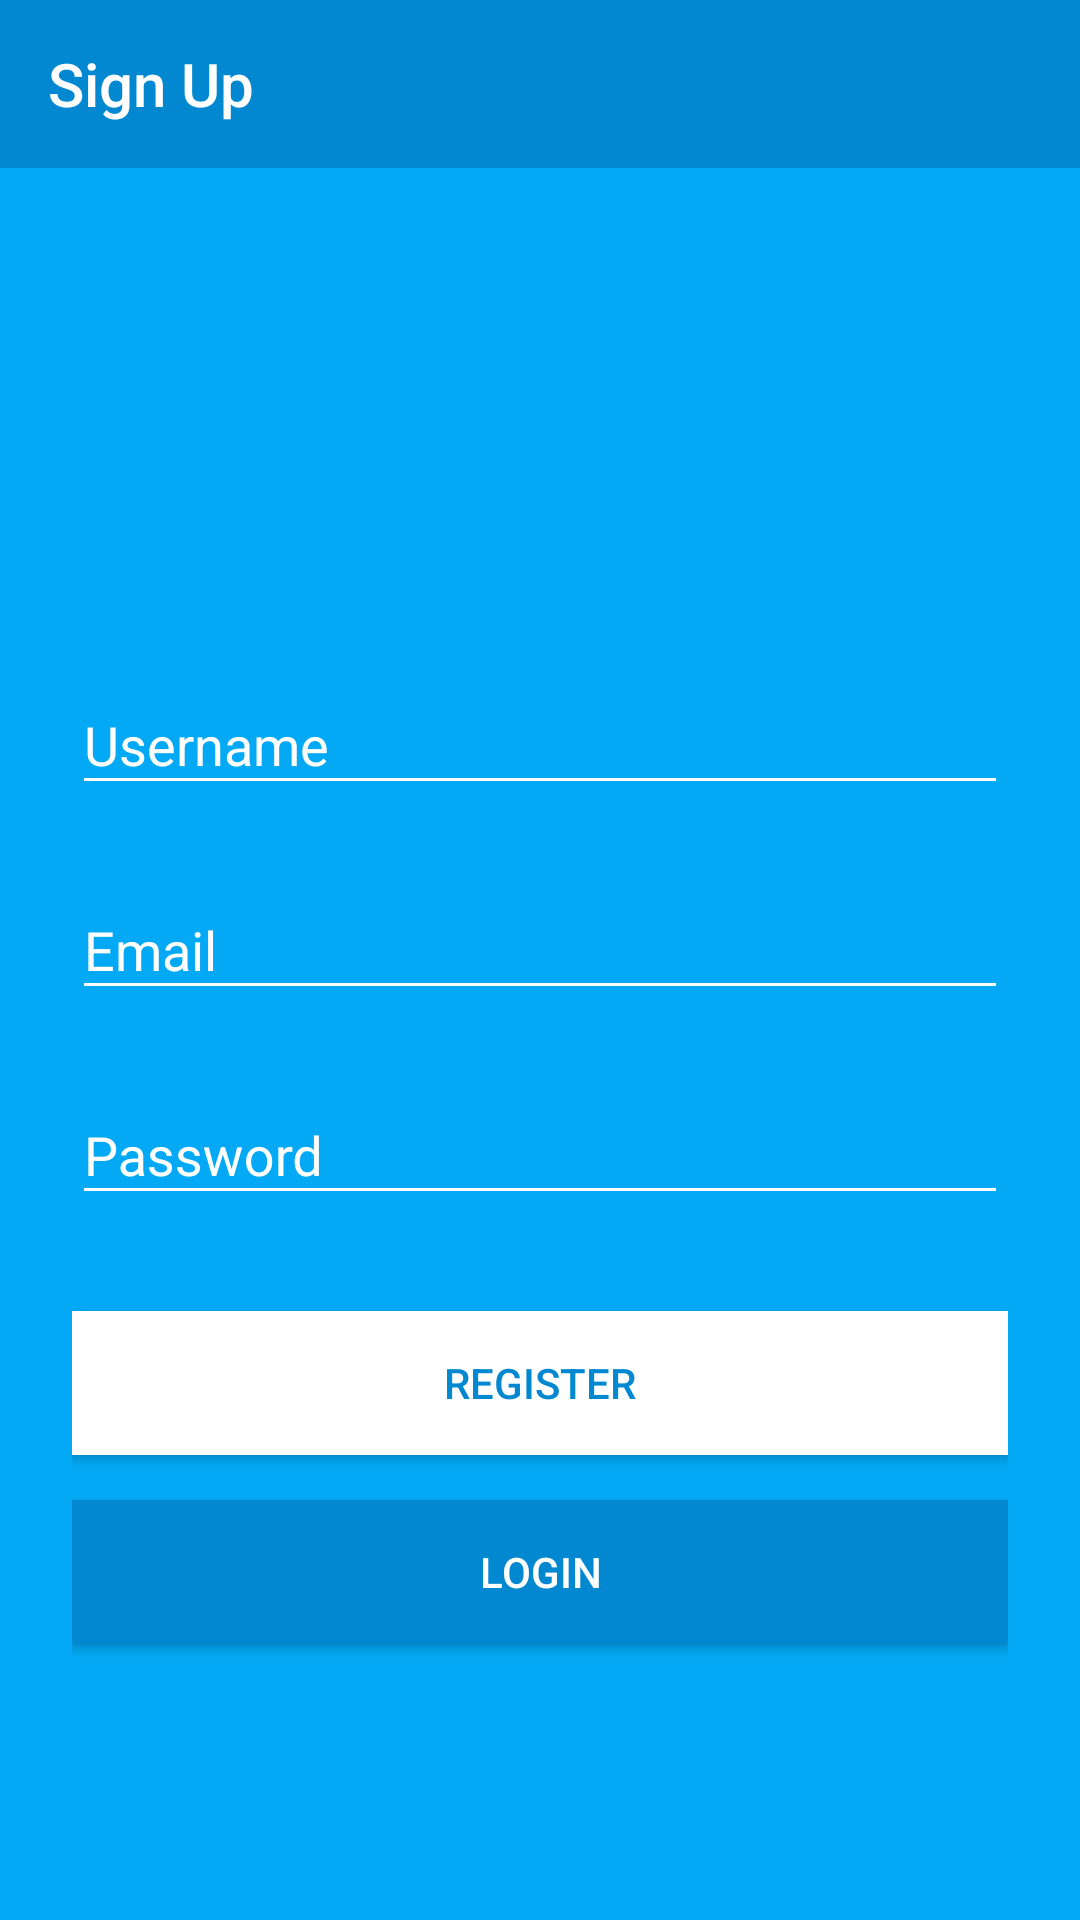

Here is an Android app screen rendered from its layout file. Give the layout XML and the strings, colors and styles it references.
<!-- AndroidManifest.xml: application theme AppTheme -->
<!-- res/layout/activity_sign_up.xml -->
<?xml version="1.0" encoding="utf-8"?>
<ScrollView xmlns:android="http://schemas.android.com/apk/res/android"
    xmlns:app="http://schemas.android.com/apk/res-auto"
    xmlns:tools="http://schemas.android.com/tools"
    android:layout_width="match_parent"
    android:layout_height="match_parent"
    android:background="@color/colorPrimary"
    tools:context=".activities.SignUp">


    <LinearLayout
        android:id="@+id/container_main"
        android:layout_width="match_parent"
        android:layout_height="?attr/actionBarSize"
        android:focusableInTouchMode="true"
        android:gravity="center"
        android:orientation="vertical"
        android:paddingLeft="0dp"
        android:paddingTop="0dp"
        android:paddingRight="0dp">

        <androidx.appcompat.widget.Toolbar
            android:id="@+id/toolbar2"
            android:layout_width="match_parent"
            android:layout_height="?attr/actionBarSize"
            android:layout_margin="0dp"
            android:layout_weight="1"
            android:background="@color/colorPrimaryDark"
            app:layout_scrollFlags="enterAlways"
            app:popupTheme="@style/AppTheme.PopupOverlay"
            app:title="@string/sign_up"
            app:titleMarginEnd="20dp"
            app:titleTextColor="#FFFFFF" />

        <LinearLayout
            android:id="@+id/subContainer"
            android:layout_width="match_parent"
            android:layout_height="wrap_content"
            android:focusableInTouchMode="true"
            android:gravity="center"
            android:orientation="vertical"
            android:paddingLeft="24dp"
            android:paddingTop="24dp"
            android:paddingRight="24dp">


            <ImageView
                android:id="@+id/userPhoto"
                android:layout_width="120dp"
                android:layout_height="120dp"
                android:layout_gravity="center_horizontal"
                android:layout_marginTop="8dp"
                android:background="@drawable/circle_profile"
                app:layout_constraintBottom_toBottomOf="parent"
                app:layout_constraintLeft_toLeftOf="parent"
                app:layout_constraintStart_toStartOf="parent"
                app:layout_constraintTop_toTopOf="parent"
                app:srcCompat="@drawable/default_user_image" />


            <com.google.android.material.textfield.TextInputLayout
                android:layout_width="match_parent"
                android:layout_height="wrap_content"
                android:layout_marginTop="8dp"
                android:layout_marginBottom="8dp"
                android:focusableInTouchMode="true"
                android:textColorHint="#ffffff"

                >

                <EditText
                    android:id="@+id/username"
                    android:layout_width="match_parent"
                    android:layout_height="wrap_content"
                    android:hint="@string/prompt_username"
                    android:inputType="text"
                    android:textColor="#ffffff"
                    android:textColorHint="#EEEEEE" />
            </com.google.android.material.textfield.TextInputLayout>

            <com.google.android.material.textfield.TextInputLayout
                android:layout_width="match_parent"
                android:layout_height="wrap_content"
                android:layout_marginTop="8dp"
                android:layout_marginBottom="8dp"
                android:textColorHint="#ffffff"

                >

                <EditText
                    android:id="@+id/input_email"
                    android:layout_width="match_parent"
                    android:layout_height="wrap_content"
                    android:hint="@string/prompt_email"
                    android:inputType="textEmailAddress"
                    android:textColor="#ffffff"
                    android:textColorHint="#EEEEEE" />
            </com.google.android.material.textfield.TextInputLayout>

            <com.google.android.material.textfield.TextInputLayout
                android:layout_width="match_parent"
                android:layout_height="wrap_content"
                android:layout_marginTop="8dp"
                android:layout_marginBottom="8dp"
                android:textColorHint="#ffffff">

                <EditText
                    android:id="@+id/input_password"
                    android:layout_width="match_parent"
                    android:layout_height="wrap_content"
                    android:hint="@string/prompt_password"
                    android:inputType="textPassword"
                    android:textColor="#ffffff"
                    android:textColorHint="#EEEEEE" />
            </com.google.android.material.textfield.TextInputLayout>


            <ProgressBar
                android:id="@+id/progressBar"
                android:layout_width="30dp"
                android:layout_height="30dp"
                android:layout_gravity="center|bottom"
                android:layout_marginBottom="20dp"
                android:visibility="gone" />

            <Button
                android:id="@+id/btn_signUp"
                android:layout_width="fill_parent"
                android:layout_height="wrap_content"
                android:layout_marginTop="24dp"
                android:layout_marginBottom="10dp"
                android:background="#ffffff"
                android:padding="12dp"
                android:text="@string/action_register"
                android:textColor="@color/colorPrimaryDark" />

            <Button
                android:id="@+id/btn_signUp_Page"
                android:layout_width="fill_parent"
                android:layout_height="wrap_content"
                android:layout_marginTop="5dp"
                android:layout_marginBottom="24dp"
                android:background="@color/colorPrimaryDark"
                android:onClick="SignInPage"
                android:padding="12dp"
                android:text="@string/action_sign_in"
                android:textColor="#ffffffff" />


        </LinearLayout>
    </LinearLayout>
</ScrollView>
<!-- resources referenced by this layout -->
<resources>
  <color name="colorPrimary">#03A9F4</color>
  <color name="colorPrimaryDark">#0288D1</color>
  <string name="action_register">REGISTER</string>
  <string name="action_sign_in">LOGIN</string>
  <string name="prompt_email">Email</string>
  <string name="prompt_password">Password</string>
  <string name="prompt_username">Username</string>
  <string name="sign_up">Sign Up</string>
  <style name="AppTheme.PopupOverlay" parent="ThemeOverlay.AppCompat.Light" />
  <style name="AppTheme" parent="Theme.AppCompat.Light.NoActionBar">
          
          <item name="colorPrimary">@color/colorPrimary</item>
          <item name="colorPrimaryDark">@color/colorPrimaryDark</item>
          <item name="colorAccent">@color/colorAccent</item>
          <item name="colorControlNormal">#FFFFFF</item>
          <item name="colorControlActivated">#FFFFFF</item>
          <item name="colorControlHighlight">#FFFFFF</item>
          <item name="android:textColor">#FFFFFF</item>
  
  
      </style>
  <color name="colorAccent">#FFFFFF</color>
</resources>
